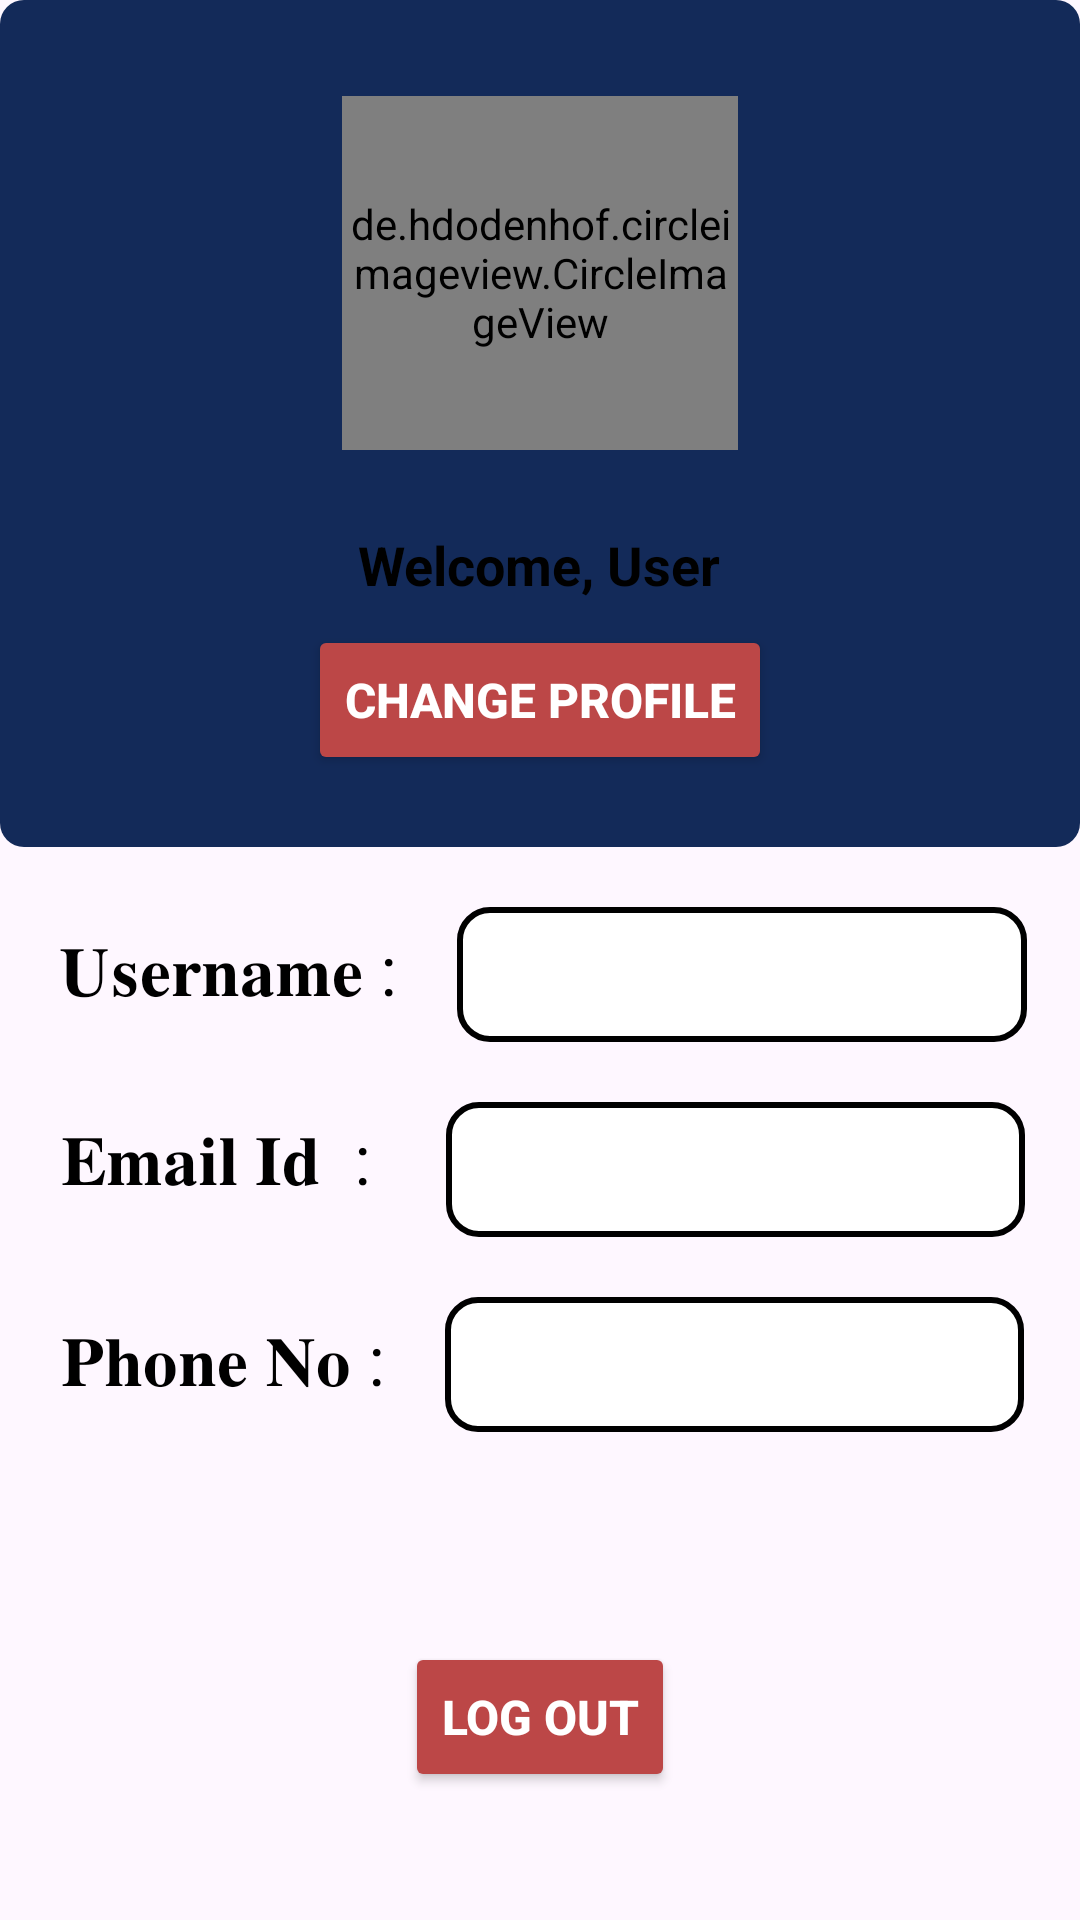

Write the Android layout XML for this screen, with the resource values it uses.
<!-- AndroidManifest.xml: application theme Theme.MinorProject_ResumeBuilder -->
<!-- res/layout/fragment_profile.xml -->
<?xml version="1.0" encoding="utf-8"?>
<LinearLayout xmlns:android="http://schemas.android.com/apk/res/android"
    xmlns:app="http://schemas.android.com/apk/res-auto"
    android:layout_width="match_parent"
    android:layout_height="match_parent"
    android:orientation="vertical"
    android:backgroundTint="#061045">


    <LinearLayout
        android:layout_width="match_parent"
        android:layout_height="wrap_content"
        android:orientation="vertical"
        android:background="@drawable/btn_bg"
        android:padding="16dp">

        <de.hdodenhof.circleimageview.CircleImageView
            android:id="@+id/profile_picture"
            android:layout_width="132dp"
            android:layout_height="118dp"
            android:layout_gravity="center_horizontal"
            android:layout_marginTop="16dp"
            android:layout_marginBottom="16dp"
            android:scaleType="centerCrop"
            android:src="@mipmap/ic_launcher"
            app:civ_border_color="@color/white"
            app:civ_border_width="5dp" />
        <TextView
            android:id="@+id/txtUsername"
            android:layout_width="wrap_content"
            android:layout_height="wrap_content"
            android:layout_gravity="center_horizontal"
            android:layout_marginTop="10dp"
            android:text="Welcome, User"
            android:textColor="@color/black"
            android:textSize="18sp"
            android:textStyle="bold"
            android:gravity="center"/>
        <Button
            android:id="@+id/profile"
            android:layout_width="wrap_content"
            android:layout_height="50dp"
            android:layout_gravity="center_horizontal"
            android:layout_marginTop="8dp"
            android:layout_marginBottom="8dp"
            android:backgroundTint="#BC4747"
            android:text="Change Profile"
            android:textColor="@color/white"
            android:textSize="16sp"
            android:textStyle="bold" />


    </LinearLayout>

    <RelativeLayout
        android:layout_width="match_parent"
        android:layout_height="wrap_content">

        <LinearLayout
            android:id="@+id/l1"
            android:layout_width="wrap_content"
            android:layout_height="wrap_content"
            android:layout_centerHorizontal="true"
            android:layout_marginTop="20dp"
            android:orientation="horizontal">

            <TextView
                android:layout_width="wrap_content"
                android:layout_height="35dp"
                android:layout_marginLeft="2dp"
                android:textColor="@color/black"
                android:gravity="center"
                android:text="𝐔𝐬𝐞𝐫𝐧𝐚𝐦𝐞 :"
                android:textSize="23sp" />

            <TextView
                android:id="@+id/name"
                android:layout_width="190dp"
                android:layout_height="45dp"
                android:layout_marginLeft="20dp"
                android:background="@drawable/textviewbg"
                android:textColor="@color/black"
                android:gravity="center"
                android:textSize="18sp"
                android:textStyle="bold" />

        </LinearLayout>

        <LinearLayout
            android:id="@+id/l2"
            android:layout_width="wrap_content"
            android:layout_height="wrap_content"
            android:layout_below="@id/l1"
            android:layout_centerHorizontal="true"
            android:layout_marginTop="20dp"
            android:orientation="horizontal">

            <TextView
                android:layout_width="wrap_content"
                android:layout_height="35dp"
                android:layout_marginLeft="2dp"
                android:gravity="center"
                android:text="𝐄𝐦𝐚𝐢𝐥 𝐈𝐝  :"
                android:textColor="@color/black"
                android:textSize="23sp" />

            <TextView
                android:id="@+id/email"
                android:layout_width="193dp"
                android:layout_height="45dp"
                android:layout_marginLeft="25dp"
                android:background="@drawable/textviewbg"
                android:textColor="@color/black"
                android:gravity="center"
                android:padding="2dp"
                android:textSize="13sp"
                android:textStyle="bold">

            </TextView>

        </LinearLayout>

        <LinearLayout
            android:id="@+id/l3"
            android:layout_width="wrap_content"
            android:layout_height="wrap_content"
            android:layout_below="@id/l2"
            android:layout_centerHorizontal="true"
            android:layout_marginTop="20dp"
            android:orientation="horizontal">

            <TextView
                android:layout_width="wrap_content"
                android:layout_height="35dp"
                android:layout_marginLeft="2dp"
                android:gravity="center"
                android:text="𝐏𝐡𝐨𝐧𝐞 𝐍𝐨 :"
                android:textColor="@color/black"
                android:textSize="23sp" />

            <TextView
                android:id="@+id/phone"
                android:layout_width="193dp"
                android:layout_height="45dp"
                android:layout_marginLeft="20dp"
                android:background="@drawable/textviewbg"
                android:gravity="center"
                android:textColor="@color/black"
                android:paddingLeft="6dp"
                android:paddingRight="6dp"

                android:textSize="18sp"
                android:textStyle="bold">

            </TextView>

        </LinearLayout>


    </RelativeLayout>

    <Button
        android:id="@+id/logout"
        android:layout_width="wrap_content"
        android:layout_height="50dp"
        android:layout_gravity="center_horizontal"
        android:layout_marginTop="70dp"
        android:backgroundTint="#BC4747"
        android:text="LOG OUT"
        android:textColor="@color/white"
        android:textSize="16sp"
        android:textStyle="bold" />


</LinearLayout>
<!-- resources referenced by this layout -->
<resources>
  <color name="black">#FF000000</color>
  <color name="white">#FFFFFFFF</color>
  <!-- drawable btn_bg (drawable) -->
  <?xml version="1.0" encoding="utf-8"?>
      <shape xmlns:android="http://schemas.android.com/apk/res/android">
          <corners android:radius="8dp" />
          <solid android:color="#132A59" />
      </shape>
  <!-- drawable textviewbg (drawable) -->
  <?xml version="1.0" encoding="utf-8"?>
  <shape xmlns:android="http://schemas.android.com/apk/res/android"
      android:shape="rectangle">
      <stroke android:color="@color/black" android:width="2dp">
  
      </stroke>
      <solid android:color="@color/white"></solid>
      <corners android:radius="10dp"></corners>
  
  
  </shape>
  <!-- mipmap ic_launcher: webp bitmap (mipmap-hdpi, 4622 bytes) -->
  <style name="Theme.MinorProject_ResumeBuilder" parent="Base.Theme.MinorProject_ResumeBuilder">
      </style>
  <style name="Base.Theme.MinorProject_ResumeBuilder" parent="Theme.Material3.DayNight.NoActionBar">
          
  
          
      </style>
</resources>
